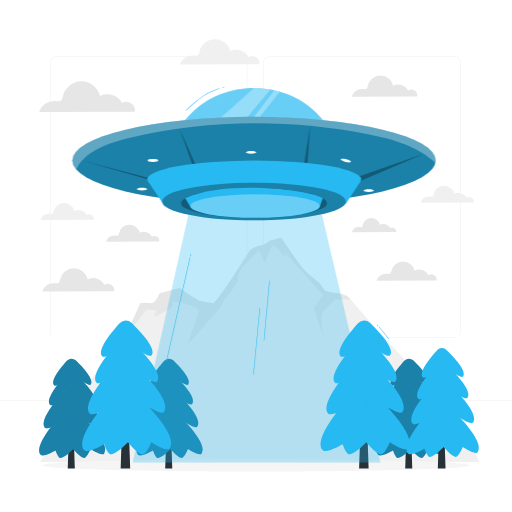
t = 0.00 s
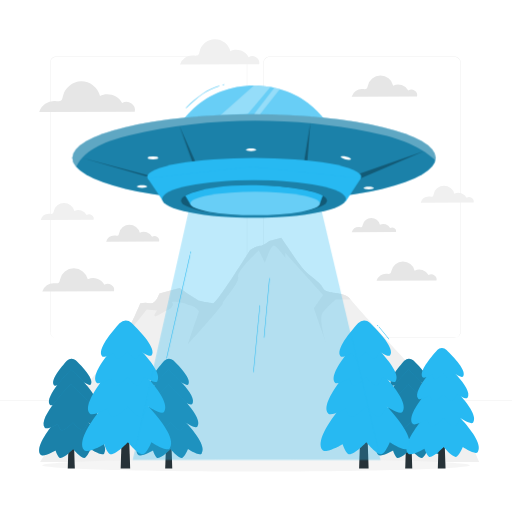
t = 0.19 s
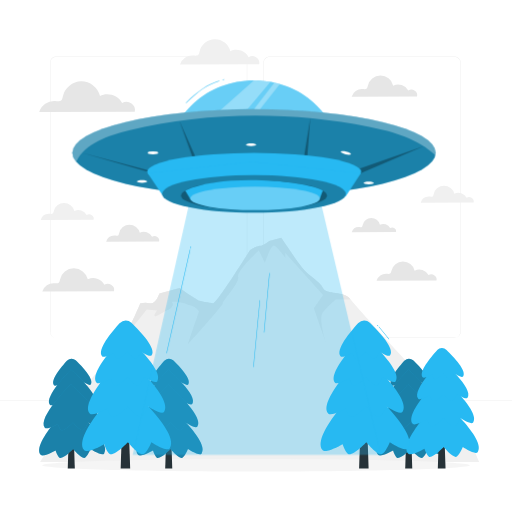
t = 0.56 s
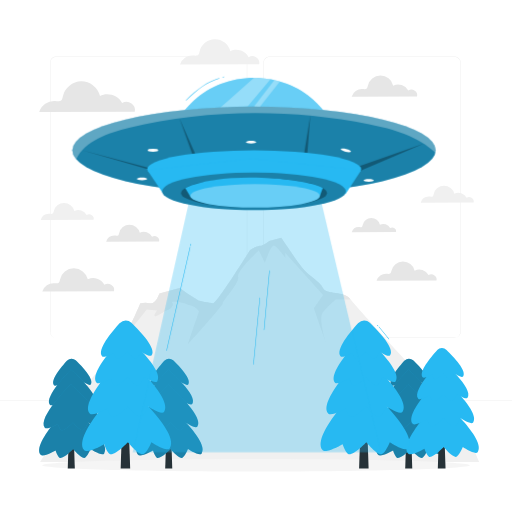
t = 0.75 s
t = 0.94 s: frame unchanged from t = 0.56 s, image omitted
t = 1.31 s: frame unchanged from t = 0.19 s, image omitted

The animated SVG that drew these frames (rendered in a browser with its animation timeline set to each time). Animation: 1 CSS @keyframes rule; one cycle of 1.50 s, repeats indefinitely.

<svg class="animated" id="freepik_stories-alien-spaceship" xmlns="http://www.w3.org/2000/svg" viewBox="0 0 500 500" version="1.1" xmlns:xlink="http://www.w3.org/1999/xlink" xmlns:svgjs="http://svgjs.com/svgjs"><style>svg#freepik_stories-alien-spaceship:not(.animated) .animable {opacity: 0;}svg#freepik_stories-alien-spaceship.animated #freepik--Spaceship--inject-53 {animation: 1.5s Infinite  linear floating;animation-delay: 0s;}            @keyframes floating {                0% {                    opacity: 1;                    transform: translateY(0px);                }                50% {                    transform: translateY(-10px);                }                100% {                    opacity: 1;                    transform: translateY(0px);                }            }        </style><g id="freepik--background-complete--inject-53" class="animable animator-active" style="transform-origin: 250px 244.719px;"><path d="M443.92,330.2H263.17a5.87,5.87,0,0,1-5.86-5.86V61.06a5.87,5.87,0,0,1,5.86-5.86H443.92a5.87,5.87,0,0,1,5.86,5.86V324.34A5.87,5.87,0,0,1,443.92,330.2ZM263.17,55.45a5.62,5.62,0,0,0-5.61,5.61V324.34a5.62,5.62,0,0,0,5.61,5.61H443.92a5.61,5.61,0,0,0,5.61-5.61V61.06a5.61,5.61,0,0,0-5.61-5.61Z" style="fill: rgb(224, 224, 224); transform-origin: 353.545px 192.7px;" id="eljxwflfe8fe" class="animable"></path><path d="M235.49,330.2H54.75a5.87,5.87,0,0,1-5.87-5.86V61.06a5.87,5.87,0,0,1,5.87-5.86H235.49a5.86,5.86,0,0,1,5.86,5.86V324.34A5.86,5.86,0,0,1,235.49,330.2ZM54.75,55.45a5.62,5.62,0,0,0-5.62,5.61V324.34A5.62,5.62,0,0,0,54.75,330H235.49a5.61,5.61,0,0,0,5.61-5.61V61.06a5.61,5.61,0,0,0-5.61-5.61Z" style="fill: rgb(224, 224, 224); transform-origin: 145.115px 192.7px;" id="elmg2k9m2659" class="animable"></path><rect y="391.27" width="500" height="0.25" style="fill: rgb(224, 224, 224); transform-origin: 250px 391.395px;" id="el00a2f8d4dtis" class="animable"></rect><rect x="51.67" y="405.53" width="16.06" height="0.25" style="fill: rgb(224, 224, 224); transform-origin: 59.7px 405.655px;" id="elf9fi3wc04ea" class="animable"></rect><rect x="170.35" y="402.82" width="53.53" height="0.25" style="fill: rgb(224, 224, 224); transform-origin: 197.115px 402.945px;" id="elcv632k2tnc" class="animable"></rect><rect x="68.73" y="414.82" width="36.25" height="0.25" style="fill: rgb(224, 224, 224); transform-origin: 86.855px 414.945px;" id="el4e5u7zrvyno" class="animable"></rect><rect x="378.35" y="402.69" width="43.19" height="0.25" style="fill: rgb(224, 224, 224); transform-origin: 399.945px 402.815px;" id="elg6fy7sxs9l8" class="animable"></rect><rect x="430.45" y="402.69" width="6.33" height="0.25" style="fill: rgb(224, 224, 224); transform-origin: 433.615px 402.815px;" id="elzjq3bn0uhfr" class="animable"></rect><rect x="316.21" y="408.92" width="53.89" height="0.25" style="fill: rgb(224, 224, 224); transform-origin: 343.155px 409.045px;" id="elsqq654uv28l" class="animable"></rect><path d="M424.26,269a5.32,5.32,0,0,0-5.78-.34,10.3,10.3,0,0,0-13.54-4.34,11.67,11.67,0,0,0-22.77.28,4.45,4.45,0,0,1-.87,2.3c-.95,1-2.53.65-3.88.54a9.6,9.6,0,0,0-9.68,6.76l58.52-.22A4.66,4.66,0,0,0,424.26,269Z" style="fill: rgb(230, 230, 230); transform-origin: 397.062px 264.775px;" id="elupue0zd1u7g" class="animable"></path><path d="M108.84,278.37a6.39,6.39,0,0,0-6.91-.4,12.3,12.3,0,0,0-16.17-5.18,13.95,13.95,0,0,0-27.21.33,5.25,5.25,0,0,1-1,2.75c-1.13,1.16-3,.77-4.63.65a11.47,11.47,0,0,0-11.57,8.07l69.92-.26A5.59,5.59,0,0,0,108.84,278.37Z" style="fill: rgb(230, 230, 230); transform-origin: 76.3813px 273.337px;" id="elxd146dukk1i" class="animable"></path><path d="M385.28,222.94a3.94,3.94,0,0,0-4.27-.25,7.61,7.61,0,0,0-10-3.21,8.63,8.63,0,0,0-16.83.21,3.25,3.25,0,0,1-.65,1.7c-.7.72-1.87.48-2.87.4a7.08,7.08,0,0,0-7.15,5l43.26-.16A3.44,3.44,0,0,0,385.28,222.94Z" style="fill: rgb(230, 230, 230); transform-origin: 365.187px 219.828px;" id="el8y2nzp8yqm7" class="animable"></path><path d="M128.44,101.13a8.5,8.5,0,0,0-9.21-.54c-3.74-7.55-14.15-10.88-21.58-6.9A19.16,19.16,0,0,0,79.34,79.4a19.18,19.18,0,0,0-18,14.72c-.28,1.3-.46,2.73-1.39,3.68-1.51,1.54-4,1-6.18.85a15.31,15.31,0,0,0-15.43,10.77l93.27-.34C132.45,105.92,131.05,103.1,128.44,101.13Z" style="fill: rgb(230, 230, 230); transform-origin: 85.0968px 94.41px;" id="eldjkouapu24l" class="animable"></path><path d="M153.62,231.52a4.72,4.72,0,0,0-5.11-.3,9.09,9.09,0,0,0-12-3.83,10.3,10.3,0,0,0-20.1.24,4.09,4.09,0,0,1-.77,2c-.84.85-2.24.57-3.43.47a8.5,8.5,0,0,0-8.55,6l51.69-.19A4.12,4.12,0,0,0,153.62,231.52Z" style="fill: rgb(230, 230, 230); transform-origin: 129.561px 227.781px;" id="elojk2b4z4ab" class="animable"></path><path d="M89.72,210.22a4.73,4.73,0,0,0-5.11-.3,9.09,9.09,0,0,0-12-3.83,10.31,10.31,0,0,0-20.11.25,3.88,3.88,0,0,1-.77,2c-.84.86-2.23.57-3.43.48a8.48,8.48,0,0,0-8.55,6l51.69-.19A4.12,4.12,0,0,0,89.72,210.22Z" style="fill: rgb(240, 240, 240); transform-origin: 65.6541px 206.5px;" id="elc0ku8fwzcde" class="animable"></path><path d="M460.79,193.41a4.72,4.72,0,0,0-5.1-.3,9.1,9.1,0,0,0-12-3.83,10.31,10.31,0,0,0-20.11.25,3.85,3.85,0,0,1-.77,2c-.83.86-2.23.57-3.42.48a8.49,8.49,0,0,0-8.56,6l51.69-.19A4.11,4.11,0,0,0,460.79,193.41Z" style="fill: rgb(240, 240, 240); transform-origin: 436.734px 189.69px;" id="eld65g7kunnxq" class="animable"></path><path d="M250.44,56.26a7.06,7.06,0,0,0-7.64-.44c-3.09-6.26-11.72-9-17.88-5.73a15.41,15.41,0,0,0-30.07.37,5.94,5.94,0,0,1-1.15,3c-1.26,1.28-3.35.85-5.13.71a12.69,12.69,0,0,0-12.79,8.92l77.31-.28C253.76,60.23,252.6,57.89,250.44,56.26Z" style="fill: rgb(240, 240, 240); transform-origin: 214.53px 50.6643px;" id="el1603lhu17uf" class="animable"></path><path d="M405.06,88.73a5.84,5.84,0,0,0-6.32-.37A11.23,11.23,0,0,0,384,83.63a12.74,12.74,0,0,0-24.86.3,4.87,4.87,0,0,1-.95,2.52c-1,1-2.76.7-4.24.58a10.5,10.5,0,0,0-10.57,7.38l63.89-.24A5.09,5.09,0,0,0,405.06,88.73Z" style="fill: rgb(230, 230, 230); transform-origin: 375.391px 84.1196px;" id="elkbnwncarefm" class="animable"></path><path d="M39.22,451.2s25.59-40.55,23.88-42.78,37.11-55.17,44.35-57.35c3.06-.93,8.84-10.92,14.49-22.15,7.68-15.28,15.1-32.81,15.1-32.81a31.94,31.94,0,0,1,9.66-.05c5.71.75,8.89-9.54,8.89-9.54l19.89-5.19,7.47,5.19,11.29,7.12s10.66,2.2,14,2.42,35.63-51.43,35.63-51.43,6.47-4.59,9.93-4.62,9.15-4.74,9.15-4.74l11.74-3s14.13,21.17,20.48,29.32,16.75,12.77,20.23,19.72,20.38,2.17,27,11.13S440.6,400.11,440.6,400.11C451.44,411.83,468,451.2,468,451.2Z" style="fill: rgb(240, 240, 240); transform-origin: 253.61px 341.735px;" id="el7tj322lmvzj" class="animable"></path><path d="M315.38,305c-4.63,6,2.29,28.32,3.31,31.51L306.44,301l8.94-12.82L278.61,247.1V252s-8.27-12-11.33-12-8.54,16.81-8.54,16.81l-6-12.19s-21.47,19.71-20.09,25.76-16.17,24.37-15,25.72S183,336.88,183,336.88l11.29-33s-3.19-4.3-7.4-5.31-11.18-4.35-16.58-3.82,0,0-1.74,3.82-3.65,3.16-12.93,8.56-2.3-3.79-2.3-3.79l-10-1.09-21.38,26.66c7.68-15.28,15.1-32.81,15.1-32.81a31.94,31.94,0,0,1,9.66-.05c5.71.75,8.89-9.54,8.89-9.54l19.89-5.19,7.47,5.19,11.29,7.12s10.66,2.2,14,2.42,35.63-51.43,35.63-51.43,6.47-4.59,9.93-4.62,9.15-4.74,9.15-4.74l11.74-3s14.13,21.17,20.48,29.32,16.75,12.77,20.23,19.72,20.38,2.17,27,11.13H327.87A90.18,90.18,0,0,0,315.38,305Z" style="fill: rgb(230, 230, 230); transform-origin: 232.19px 284.57px;" id="elxu5xw7vqmob" class="animable"></path></g><g id="freepik--Shadow--inject-53" class="animable" style="transform-origin: 250px 454.335px;"><path d="M458.88,454.34c0,3.38-93.52,6.13-208.88,6.13s-208.88-2.75-208.88-6.13S134.64,448.2,250,448.2,458.88,451,458.88,454.34Z" style="fill: rgb(245, 245, 245); transform-origin: 250px 454.335px;" id="elxch2eebsaz" class="animable"></path></g><g id="freepik--Trees--inject-53" class="animable" style="transform-origin: 253.077px 385.249px;"><path d="M73.92,351.89a5.84,5.84,0,0,0-8.25.16l-.11.12c-6.09,6.67-16.51,19.31-12.89,24,1.34,1.75,8.47-2.41,8.47-2.41s1.28,3.9,2.49,4.16c2.2.49,7.45-5,7.45-5s4.36,5.34,6.37,5c1.52-.22,3.5-5,3.5-5s6.45,4.25,7.69,2.64C92.31,370.69,80.61,358.31,73.92,351.89Z" style="fill: #27B9F2; transform-origin: 70.6307px 364.107px;" id="elox4zphk3tro" class="animable"></path><g id="elk9tj3mc6yy9"><path d="M73.92,351.89a5.84,5.84,0,0,0-8.25.16l-.11.12c-6.09,6.67-16.51,19.31-12.89,24,1.34,1.75,8.47-2.41,8.47-2.41s1.28,3.9,2.49,4.16c2.2.49,7.45-5,7.45-5s4.36,5.34,6.37,5c1.52-.22,3.5-5,3.5-5s6.45,4.25,7.69,2.64C92.31,370.69,80.61,358.31,73.92,351.89Z" style="opacity: 0.3; transform-origin: 70.6307px 364.107px;" class="animable" id="eleuhwxejfbcf"></path></g><polygon points="68.78 377.95 66.16 457.56 73.06 457.56 70.43 377.95 68.78 377.95" style="fill: rgb(38, 50, 56); transform-origin: 69.61px 417.755px;" id="elnulppjwibto" class="animable"></polygon><path d="M68.87,395.37S31,432.87,39.65,444.16c2.32,3,14.61-4.17,14.61-4.17s2.26,6.74,4.3,7.19c3.79.84,12.86-8.7,12.86-8.7s7.51,9.21,11,8.7c2.62-.38,6-8.7,6-8.7s11.12,7.32,13.24,4.54C110.42,431.47,68.87,395.37,68.87,395.37Z" style="fill: #27B9F2; transform-origin: 70.6194px 421.301px;" id="elr3dl4qe746" class="animable"></path><g id="ela5ansfbfbq5"><path d="M68.87,395.37S31,432.87,39.65,444.16c2.32,3,14.61-4.17,14.61-4.17s2.26,6.74,4.3,7.19c3.79.84,12.86-8.7,12.86-8.7s7.51,9.21,11,8.7c2.62-.38,6-8.7,6-8.7s11.12,7.32,13.24,4.54C110.42,431.47,68.87,395.37,68.87,395.37Z" style="opacity: 0.3; transform-origin: 70.6194px 421.301px;" class="animable" id="elqcip3knx0fc"></path></g><path d="M69.37,360.79s-26.8,26.55-20.67,34.53c1.63,2.13,10.34-2.95,10.34-2.95s1.6,4.77,3,5.09c2.69.6,9.1-6.16,9.1-6.16s5.31,6.52,7.77,6.16c1.85-.27,4.28-6.16,4.28-6.16s7.87,5.19,9.37,3.21C98.79,386.36,69.37,360.79,69.37,360.79Z" style="fill: #27B9F2; transform-origin: 70.6074px 379.144px;" id="elqoqozg8c7k" class="animable"></path><g id="eldma86fnjvw5"><path d="M69.37,360.79s-26.8,26.55-20.67,34.53c1.63,2.13,10.34-2.95,10.34-2.95s1.6,4.77,3,5.09c2.69.6,9.1-6.16,9.1-6.16s5.31,6.52,7.77,6.16c1.85-.27,4.28-6.16,4.28-6.16s7.87,5.19,9.37,3.21C98.79,386.36,69.37,360.79,69.37,360.79Z" style="opacity: 0.3; transform-origin: 70.6074px 379.144px;" class="animable" id="elxzp5xyl0t3a"></path></g><path d="M69.1,375.24s-32.88,32.57-25.36,42.37c2,2.61,12.69-3.62,12.69-3.62s2,5.85,3.73,6.24c3.29.73,11.17-7.55,11.17-7.55s6.51,8,9.52,7.55c2.28-.33,5.25-7.55,5.25-7.55s9.67,6.36,11.5,3.94C105.18,406.61,69.1,375.24,69.1,375.24Z" style="fill: #27B9F2; transform-origin: 70.6343px 397.758px;" id="elthapje1y25" class="animable"></path><g id="eldajqw8is44"><path d="M69.1,375.24s-32.88,32.57-25.36,42.37c2,2.61,12.69-3.62,12.69-3.62s2,5.85,3.73,6.24c3.29.73,11.17-7.55,11.17-7.55s6.51,8,9.52,7.55c2.28-.33,5.25-7.55,5.25-7.55s9.67,6.36,11.5,3.94C105.18,406.61,69.1,375.24,69.1,375.24Z" style="opacity: 0.3; transform-origin: 70.6343px 397.758px;" class="animable" id="el3xbynhwyuy9"></path></g><path d="M169.09,351.89a5.84,5.84,0,0,0-8.25.16l-.11.12c-6.09,6.67-16.51,19.31-12.89,24,1.34,1.75,8.47-2.41,8.47-2.41s1.28,3.9,2.49,4.16c2.2.49,7.45-5,7.45-5s4.36,5.34,6.37,5c1.52-.22,3.5-5,3.5-5s6.46,4.25,7.69,2.64C187.48,370.69,175.78,358.31,169.09,351.89Z" style="fill: #27B9F2; transform-origin: 165.801px 364.107px;" id="el1tiqvjywjgr" class="animable"></path><g id="elsv48151cixf"><path d="M169.09,351.89a5.84,5.84,0,0,0-8.25.16l-.11.12c-6.09,6.67-16.51,19.31-12.89,24,1.34,1.75,8.47-2.41,8.47-2.41s1.28,3.9,2.49,4.16c2.2.49,7.45-5,7.45-5s4.36,5.34,6.37,5c1.52-.22,3.5-5,3.5-5s6.46,4.25,7.69,2.64C187.48,370.69,175.78,358.31,169.09,351.89Z" style="opacity: 0.3; transform-origin: 165.801px 364.107px;" class="animable" id="elxyc7ck4obhf"></path></g><polygon points="163.95 377.95 161.33 457.56 168.23 457.56 165.6 377.95 163.95 377.95" style="fill: rgb(38, 50, 56); transform-origin: 164.78px 417.755px;" id="elk1gcmr0av8" class="animable"></polygon><path d="M164,395.37s-37.87,37.5-29.22,48.79c2.32,3,14.61-4.17,14.61-4.17s2.26,6.74,4.3,7.19c3.79.84,12.86-8.7,12.86-8.7s7.51,9.21,11,8.7c2.62-.38,6.05-8.7,6.05-8.7s11.12,7.32,13.24,4.54C205.59,431.47,164,395.37,164,395.37Z" style="fill: #27B9F2; transform-origin: 165.773px 421.301px;" id="elqi2g6rte2wm" class="animable"></path><g id="el1cnxkx5sf9a"><path d="M164,395.37s-37.87,37.5-29.22,48.79c2.32,3,14.61-4.17,14.61-4.17s2.26,6.74,4.3,7.19c3.79.84,12.86-8.7,12.86-8.7s7.51,9.21,11,8.7c2.62-.38,6.05-8.7,6.05-8.7s11.12,7.32,13.24,4.54C205.59,431.47,164,395.37,164,395.37Z" style="opacity: 0.3; transform-origin: 165.773px 421.301px;" class="animable" id="elbo8p82kpbwn"></path></g><path d="M164.54,360.79s-26.79,26.55-20.67,34.53c1.64,2.13,10.34-2.95,10.34-2.95s1.6,4.77,3,5.09c2.69.6,9.1-6.16,9.1-6.16s5.31,6.52,7.77,6.16c1.85-.27,4.28-6.16,4.28-6.16s7.87,5.19,9.37,3.21C194,386.36,164.54,360.79,164.54,360.79Z" style="fill: #27B9F2; transform-origin: 165.783px 379.144px;" id="el06m9eyd1zk33" class="animable"></path><g id="elkl6jq6txg1"><path d="M164.54,360.79s-26.79,26.55-20.67,34.53c1.64,2.13,10.34-2.95,10.34-2.95s1.6,4.77,3,5.09c2.69.6,9.1-6.16,9.1-6.16s5.31,6.52,7.77,6.16c1.85-.27,4.28-6.16,4.28-6.16s7.87,5.19,9.37,3.21C194,386.36,164.54,360.79,164.54,360.79Z" style="opacity: 0.3; transform-origin: 165.783px 379.144px;" class="animable" id="elv2yvj0amwpb"></path></g><path d="M164.27,375.24s-32.88,32.57-25.36,42.37c2,2.61,12.69-3.62,12.69-3.62s2,5.85,3.74,6.24c3.28.73,11.16-7.55,11.16-7.55s6.52,8,9.52,7.55c2.28-.33,5.25-7.55,5.25-7.55s9.67,6.36,11.5,3.94C200.35,406.61,164.27,375.24,164.27,375.24Z" style="fill: #27B9F2; transform-origin: 165.804px 397.758px;" id="el0puzbgt63tqi" class="animable"></path><g id="el9823chbchyj"><path d="M164.27,375.24s-32.88,32.57-25.36,42.37c2,2.61,12.69-3.62,12.69-3.62s2,5.85,3.74,6.24c3.28.73,11.16-7.55,11.16-7.55s6.52,8,9.52,7.55c2.28-.33,5.25-7.55,5.25-7.55s9.67,6.36,11.5,3.94C200.35,406.61,164.27,375.24,164.27,375.24Z" style="opacity: 0.3; transform-origin: 165.804px 397.758px;" class="animable" id="elqxd9e3xouzo"></path></g><polygon points="121.36 350.26 117.82 457.56 127.12 457.56 123.58 350.26 121.36 350.26" style="fill: rgb(38, 50, 56); transform-origin: 122.47px 403.91px;" id="el0lopclkbly0m" class="animable"></polygon><path d="M121.47,373.73s-51,50.55-39.37,65.76c3.11,4.06,19.69-5.61,19.69-5.61s3,9.08,5.79,9.69c5.11,1.13,17.34-11.73,17.34-11.73S135,444.25,139.7,443.57c3.53-.52,8.15-11.73,8.15-11.73s15,9.87,17.85,6.13C177.48,422.4,121.47,373.73,121.47,373.73Z" style="fill: #27B9F2; transform-origin: 123.852px 408.685px;" id="eltuudfyhvyr" class="animable"></path><path d="M121.78,346.6s-44.31,43.9-34.17,57.11c2.7,3.52,17.1-4.87,17.1-4.87s2.64,7.88,5,8.41c4.44,1,15.05-10.18,15.05-10.18s8.78,10.78,12.84,10.18c3.07-.46,7.08-10.18,7.08-10.18s13,8.57,15.49,5.31C170.42,388.89,121.78,346.6,121.78,346.6Z" style="fill: #27B9F2; transform-origin: 123.845px 376.957px;" id="el97pusn7hu1q" class="animable"></path><path d="M122.16,327.13S86,362.91,94.29,373.67c2.2,2.87,13.93-4,13.93-4s2.16,6.42,4.11,6.85c3.62.81,12.26-8.3,12.26-8.3s7.16,8.79,10.47,8.3c2.5-.37,5.77-8.3,5.77-8.3s10.61,7,12.63,4.32C161.8,361.59,122.16,327.13,122.16,327.13Z" style="fill: #27B9F2; transform-origin: 123.834px 351.851px;" id="el3d83weg4sum" class="animable"></path><path d="M128.29,315.14a7.87,7.87,0,0,0-11.13.21,1.07,1.07,0,0,0-.14.16c-8.21,9-22.26,26-17.38,32.39,1.8,2.35,11.42-3.25,11.42-3.25s1.72,5.26,3.36,5.61c3,.66,10-6.79,10-6.79s5.88,7.19,8.58,6.79c2.05-.3,4.72-6.79,4.72-6.79s8.7,5.72,10.37,3.55C153.08,340.47,137.3,323.78,128.29,315.14Z" style="fill: #27B9F2; transform-origin: 123.84px 331.62px;" id="elvd1rvcivtch" class="animable"></path><path d="M403.47,351.89a5.84,5.84,0,0,0-8.25.16l-.11.12c-6.09,6.67-16.51,19.31-12.89,24,1.34,1.75,8.47-2.41,8.47-2.41s1.28,3.9,2.49,4.16c2.2.49,7.46-5,7.46-5s4.35,5.34,6.36,5c1.52-.22,3.5-5,3.5-5s6.46,4.25,7.69,2.64C421.86,370.69,410.16,358.31,403.47,351.89Z" style="fill: #27B9F2; transform-origin: 400.181px 364.107px;" id="el8ukp9g5flfe" class="animable"></path><g id="el5v6a8idd923"><path d="M403.47,351.89a5.84,5.84,0,0,0-8.25.16l-.11.12c-6.09,6.67-16.51,19.31-12.89,24,1.34,1.75,8.47-2.41,8.47-2.41s1.28,3.9,2.49,4.16c2.2.49,7.46-5,7.46-5s4.35,5.34,6.36,5c1.52-.22,3.5-5,3.5-5s6.46,4.25,7.69,2.64C421.86,370.69,410.16,358.31,403.47,351.89Z" style="opacity: 0.3; transform-origin: 400.181px 364.107px;" class="animable" id="elxi9s5fxnx4k"></path></g><polygon points="398.33 377.95 395.71 457.56 402.61 457.56 399.98 377.95 398.33 377.95" style="fill: rgb(38, 50, 56); transform-origin: 399.16px 417.755px;" id="elztch99kl8uo" class="animable"></polygon><path d="M398.42,395.37s-37.87,37.5-29.22,48.79c2.32,3,14.61-4.17,14.61-4.17s2.26,6.74,4.3,7.19c3.79.84,12.86-8.7,12.86-8.7s7.51,9.21,11,8.7c2.62-.38,6.05-8.7,6.05-8.7s11.12,7.32,13.24,4.54C440,431.47,398.42,395.37,398.42,395.37Z" style="fill: #27B9F2; transform-origin: 400.191px 421.301px;" id="el7s0lvtj3zzb" class="animable"></path><g id="elomq58eajdyg"><path d="M398.42,395.37s-37.87,37.5-29.22,48.79c2.32,3,14.61-4.17,14.61-4.17s2.26,6.74,4.3,7.19c3.79.84,12.86-8.7,12.86-8.7s7.51,9.21,11,8.7c2.62-.38,6.05-8.7,6.05-8.7s11.12,7.32,13.24,4.54C440,431.47,398.42,395.37,398.42,395.37Z" style="opacity: 0.3; transform-origin: 400.191px 421.301px;" class="animable" id="elffhyu3ku58p"></path></g><path d="M398.92,360.79s-26.79,26.55-20.67,34.53c1.64,2.13,10.34-2.95,10.34-2.95s1.6,4.77,3,5.09c2.69.6,9.1-6.16,9.1-6.16s5.31,6.52,7.77,6.16c1.85-.27,4.28-6.16,4.28-6.16s7.87,5.19,9.37,3.21C428.34,386.36,398.92,360.79,398.92,360.79Z" style="fill: #27B9F2; transform-origin: 400.159px 379.144px;" id="elfjcht094rbm" class="animable"></path><g id="ell1hlwr1jy9d"><path d="M398.92,360.79s-26.79,26.55-20.67,34.53c1.64,2.13,10.34-2.95,10.34-2.95s1.6,4.77,3,5.09c2.69.6,9.1-6.16,9.1-6.16s5.31,6.52,7.77,6.16c1.85-.27,4.28-6.16,4.28-6.16s7.87,5.19,9.37,3.21C428.34,386.36,398.92,360.79,398.92,360.79Z" style="opacity: 0.3; transform-origin: 400.159px 379.144px;" class="animable" id="el31zzi919j3j"></path></g><path d="M398.65,375.24s-32.88,32.57-25.36,42.37C375.3,420.22,386,414,386,414s2,5.85,3.74,6.24c3.28.73,11.16-7.55,11.16-7.55s6.52,8,9.52,7.55c2.28-.33,5.26-7.55,5.26-7.55s9.66,6.36,11.49,3.94C434.73,406.61,398.65,375.24,398.65,375.24Z" style="fill: #27B9F2; transform-origin: 400.192px 397.763px;" id="elqmynlj858hl" class="animable"></path><g id="elkfsqhcuzas"><path d="M398.65,375.24s-32.88,32.57-25.36,42.37C375.3,420.22,386,414,386,414s2,5.85,3.74,6.24c3.28.73,11.16-7.55,11.16-7.55s6.52,8,9.52,7.55c2.28-.33,5.26-7.55,5.26-7.55s9.66,6.36,11.49,3.94C434.73,406.61,398.65,375.24,398.65,375.24Z" style="opacity: 0.3; transform-origin: 400.192px 397.763px;" class="animable" id="elz5y3z11wp5e"></path></g><polygon points="430.42 370.29 427.54 457.56 435.1 457.56 432.22 370.29 430.42 370.29" style="fill: rgb(38, 50, 56); transform-origin: 431.32px 413.925px;" id="elvlndw7ajf5g" class="animable"></polygon><path d="M430.51,389.38s-41.51,41.12-32,53.49c2.54,3.3,16-4.57,16-4.57s2.47,7.38,4.71,7.88c4.15.92,14.1-9.54,14.1-9.54s8.23,10.1,12,9.54c2.87-.42,6.63-9.54,6.63-9.54s12.2,8,14.51,5C476.06,429,430.51,389.38,430.51,389.38Z" style="fill: #27B9F2; transform-origin: 432.442px 417.809px;" id="eloi9pevluopp" class="animable"></path><path d="M430.76,367.31S394.71,403,403,413.76c2.2,2.87,13.91-4,13.91-4s2.15,6.41,4.1,6.84c3.6.8,12.23-8.28,12.23-8.28s7.15,8.77,10.44,8.28c2.5-.37,5.76-8.28,5.76-8.28s10.6,7,12.61,4.32C470.32,401.71,430.76,367.31,430.76,367.31Z" style="fill: #27B9F2; transform-origin: 432.474px 391.98px;" id="el2tdl99o2syh" class="animable"></path><path d="M431.06,351.48s-29.38,29.1-22.66,37.85c1.79,2.33,11.33-3.23,11.33-3.23s1.76,5.22,3.34,5.58c2.94.65,10-6.76,10-6.76s5.83,7.15,8.52,6.76c2-.31,4.69-6.76,4.69-6.76s8.63,5.69,10.27,3.52C463.31,379.51,431.06,351.48,431.06,351.48Z" style="fill: #27B9F2; transform-origin: 432.441px 371.6px;" id="elc87l1x6xi1r" class="animable"></path><path d="M436.05,341.72a6.4,6.4,0,0,0-9.05.18l-.12.12c-6.67,7.32-18.1,21.18-14.13,26.35,1.47,1.91,9.28-2.64,9.28-2.64s1.41,4.27,2.74,4.56c2.41.54,8.17-5.53,8.17-5.53s4.77,5.85,7,5.53c1.67-.24,3.85-5.53,3.85-5.53s7.07,4.66,8.43,2.89C456.21,362.33,443.38,348.75,436.05,341.72Z" style="fill: #27B9F2; transform-origin: 432.452px 355.129px;" id="el6ivjt67374" class="animable"></path><polygon points="354.21 350.26 350.67 457.56 359.97 457.56 356.43 350.26 354.21 350.26" style="fill: rgb(38, 50, 56); transform-origin: 355.32px 403.91px;" id="eldjvlkb4p0t" class="animable"></polygon><path d="M354.33,373.73s-51,50.55-39.38,65.76c3.12,4.06,19.69-5.61,19.69-5.61s3,9.08,5.8,9.69c5.1,1.13,17.33-11.73,17.33-11.73s10.12,12.41,14.78,11.73c3.53-.52,8.15-11.73,8.15-11.73s15,9.87,17.85,6.13C410.33,422.4,354.33,373.73,354.33,373.73Z" style="fill: #27B9F2; transform-origin: 356.703px 408.685px;" id="eliogj405u8l7" class="animable"></path><path d="M354.64,346.6s-44.32,43.9-34.18,57.11c2.7,3.52,17.1-4.87,17.1-4.87s2.64,7.88,5,8.41c4.43,1,15-10.18,15-10.18s8.79,10.78,12.84,10.18c3.07-.46,7.08-10.18,7.08-10.18s13,8.57,15.5,5.31C403.27,388.89,354.64,346.6,354.64,346.6Z" style="fill: #27B9F2; transform-origin: 356.681px 376.957px;" id="el2rtchun0rex" class="animable"></path><path d="M355,327.13s-36.12,35.78-27.87,46.54c2.21,2.87,13.94-4,13.94-4s2.16,6.42,4.1,6.85c3.62.81,12.26-8.3,12.26-8.3s7.16,8.79,10.47,8.3c2.5-.37,5.77-8.3,5.77-8.3s10.61,7,12.63,4.32C394.65,361.59,355,327.13,355,327.13Z" style="fill: #27B9F2; transform-origin: 356.68px 351.851px;" id="elkly2q8qubu" class="animable"></path><path d="M361.14,315.14a7.87,7.87,0,0,0-11.13.21l-.14.16c-8.21,9-22.26,26-17.38,32.39,1.81,2.35,11.42-3.25,11.42-3.25s1.73,5.26,3.36,5.61c3,.66,10-6.79,10-6.79s5.88,7.19,8.58,6.79c2.05-.3,4.73-6.79,4.73-6.79s8.69,5.72,10.36,3.55C385.93,340.47,370.15,323.78,361.14,315.14Z" style="fill: #27B9F2; transform-origin: 356.689px 331.62px;" id="eligzvuh57rla" class="animable"></path><path d="M379.8,331.38a.25.25,0,0,1-.2-.09c-.77-1-1.52-1.92-2.28-2.88-2.33-3-4.74-6-7.44-9.05a.24.24,0,0,1,0-.35.25.25,0,0,1,.35,0c2.7,3.06,5.12,6.12,7.45,9.07L380,331a.24.24,0,0,1,0,.35A.27.27,0,0,1,379.8,331.38Z" style="fill: #27B9F2; transform-origin: 374.94px 325.163px;" id="elh34x1l8kuun" class="animable"></path><path d="M369.1,318.52a.21.21,0,0,1-.18-.08l-.63-.67a.25.25,0,0,1,0-.35.25.25,0,0,1,.36,0l.62.67a.24.24,0,0,1,0,.35A.23.23,0,0,1,369.1,318.52Z" style="fill: #27B9F2; transform-origin: 368.782px 317.932px;" id="elxwfhch164vh" class="animable"></path></g><g id="freepik--Spaceship--inject-53" class="animable" style="transform-origin: 248.025px 268.175px;"><g id="el0auoyzlu2s49"><polyline points="185.87 201.22 129.61 451.6 371.59 451.6 312.4 201.22" style="fill: #27B9F2; opacity: 0.3; transform-origin: 250.6px 326.41px;" class="animable" id="eldrwekyz6hx"></polyline></g><path d="M162.7,352.5h0a.25.25,0,0,1-.19-.3l22.88-100.85a.25.25,0,0,1,.49.11L163,352.31A.25.25,0,0,1,162.7,352.5Z" style="fill: #27B9F2; transform-origin: 174.195px 301.83px;" id="el5waa9wfa8es" class="animable"></path><path d="M185.94,250.25h-.06a.25.25,0,0,1-.18-.3l.44-1.75a.25.25,0,0,1,.3-.18.24.24,0,0,1,.18.3l-.43,1.75A.26.26,0,0,1,185.94,250.25Z" style="fill: #27B9F2; transform-origin: 186.161px 249.132px;" id="el9ygov0oemab" class="animable"></path><path d="M247.54,366.05h0a.25.25,0,0,1-.23-.27l6.23-64.92a.24.24,0,0,1,.27-.23.25.25,0,0,1,.22.27l-6.22,64.93A.24.24,0,0,1,247.54,366.05Z" style="fill: #27B9F2; transform-origin: 250.67px 333.34px;" id="eljg0o7sgqs0o" class="animable"></path><path d="M257.87,332.4h0a.24.24,0,0,1-.22-.27l5.3-58a.23.23,0,0,1,.27-.22.25.25,0,0,1,.23.27l-5.3,58A.27.27,0,0,1,257.87,332.4Z" style="fill: #27B9F2; transform-origin: 260.549px 303.153px;" id="elgfs3yt5krm" class="animable"></path><path d="M248,86c-45.66,0-82.68,33.54-82.68,74.91H330.72C330.72,119.55,293.7,86,248,86Z" style="fill: #27B9F2; transform-origin: 248.02px 123.455px;" id="ellbeg0inczyt" class="animable"></path><g id="eldprlusjyb0m"><path d="M248,86c-45.66,0-82.68,33.54-82.68,74.91H330.72C330.72,119.55,293.7,86,248,86Z" style="fill: rgb(255, 255, 255); opacity: 0.3; transform-origin: 248.02px 123.455px;" class="animable" id="eldmz32fq0nb"></path></g><g id="elmjriuhal6tp"><path d="M248,86l-33.51,29.84,27.26-1.76,22.34-26.66S253.29,85.86,248,86Z" style="fill: rgb(255, 255, 255); opacity: 0.3; transform-origin: 239.29px 100.916px;" class="animable" id="el66zjzdd0w2i"></path></g><ellipse cx="248.04" cy="156.76" rx="177.42" ry="42.68" style="fill: #27B9F2; transform-origin: 248.04px 156.76px;" id="el90p4is4yqpe" class="animable"></ellipse><g id="elv8bppgfcr7"><ellipse cx="248.04" cy="156.76" rx="177.42" ry="42.68" style="opacity: 0.3; transform-origin: 248.04px 156.76px;" class="animable" id="elfo32rmrhd2j"></ellipse></g><ellipse cx="248.14" cy="175.13" rx="104.34" ry="18.37" style="fill: #27B9F2; transform-origin: 248.14px 175.13px;" id="elbhuni0r3p2g" class="animable"></ellipse><polygon points="144.13 176.62 159.6 199.44 337.44 199.44 352.49 176.4 246.2 165.22 144.13 176.62" style="fill: #27B9F2; transform-origin: 248.31px 182.33px;" id="elhfepw4ai9vq" class="animable"></polygon><ellipse cx="248.04" cy="196.82" rx="89.75" ry="18.37" style="fill: #27B9F2; transform-origin: 248.04px 196.82px;" id="ela6nmffcwx7" class="animable"></ellipse><g id="el00tb8arsx6ev"><ellipse cx="248.04" cy="196.82" rx="89.75" ry="18.37" style="opacity: 0.3; transform-origin: 248.04px 196.82px;" class="animable" id="elfvn0tlaobum"></ellipse></g><g id="ele5xl0o0fv6i"><ellipse cx="248.04" cy="198.38" rx="71.22" ry="14.58" style="opacity: 0.3; transform-origin: 248.04px 198.38px;" class="animable" id="elvkqxm6r5vl"></ellipse></g><path d="M180.91,193.5l5.63,9.73,125.64-1.39,3-8.34C301.6,184.22,216.13,176,180.91,193.5Z" style="fill: #27B9F2; transform-origin: 248.045px 193.231px;" id="elgdw1gz5gjyj" class="animable"></path><ellipse cx="249.13" cy="201.22" rx="63.27" ry="11.53" style="fill: #27B9F2; transform-origin: 249.13px 201.22px;" id="el07zmhq5amxse" class="animable"></ellipse><g id="el09py3m8nzno"><ellipse cx="249.13" cy="201.22" rx="63.27" ry="11.53" style="fill: rgb(255, 255, 255); opacity: 0.3; transform-origin: 249.13px 201.22px;" class="animable" id="elwpgg0lfswm"></ellipse></g><g id="el60x03u9tt9k"><g style="opacity: 0.3; transform-origin: 248.005px 139.855px;" class="animable" id="el5j514i8epoo"><path d="M248,114.09c-98,0-177.41,19.11-177.41,42.67,0,3,1.32,6,3.83,8.86,8.26-18,31.58-25.86,51.64-30.79,75.9-18.63,157.68-18.61,234.38-3.6,23.33,4.57,47.84,11.62,64.75,27.73a10.88,10.88,0,0,0,.23-2.2C425.46,133.2,346,114.09,248,114.09Z" style="fill: rgb(255, 255, 255); transform-origin: 248.005px 139.855px;" id="elbctsahp4c0r" class="animable"></path></g></g><g id="elx70ehyr4vh8"><polygon points="143.8 175.13 80.36 156.76 144.13 173.66 143.8 175.13" style="opacity: 0.3; transform-origin: 112.245px 165.945px;" class="animable" id="elr6zkmjjn9l7"></polygon></g><g id="eljfz0uotds2f"><polygon points="175.21 125.44 187.66 160.17 190.5 159.82 175.21 125.44" style="opacity: 0.3; transform-origin: 182.855px 142.805px;" class="animable" id="elau7bpdy4ym"></polygon></g><g id="el0gsmpt1kxe6n"><polygon points="297.18 158.92 303.06 122.58 300.19 159.14 297.18 158.92" style="opacity: 0.3; transform-origin: 300.12px 140.86px;" class="animable" id="elziuat2ep4um"></polygon></g><g id="elbh6mxkhv1t"><path d="M352.49,176.4,414,150.17l-62.84,22S354.32,173.59,352.49,176.4Z" style="opacity: 0.3; transform-origin: 382.58px 163.285px;" class="animable" id="elax0oomm2mkt"></path></g><g id="el5ja3l3avbor"><polygon points="248.04 114.09 267.98 88.21 273.22 89.55 253.77 114.22 248.04 114.09" style="fill: rgb(255, 255, 255); opacity: 0.3; transform-origin: 260.63px 101.215px;" class="animable" id="el041gg0ty9tb6"></polygon></g><ellipse cx="149.37" cy="156.76" rx="5.11" ry="1.42" style="fill: rgb(255, 255, 255); transform-origin: 149.37px 156.76px;" id="eltcdl2eksh5" class="animable"></ellipse><path d="M250.32,148.75c0,.78-2.29,1.42-5.11,1.42s-5.11-.64-5.11-1.42,2.29-1.41,5.11-1.41S250.32,148,250.32,148.75Z" style="fill: rgb(255, 255, 255); transform-origin: 245.21px 148.755px;" id="el5yv6ndaxw64" class="animable"></path><path d="M365.18,186.11c0,.78-2.29,1.42-5.11,1.42s-5.11-.64-5.11-1.42,2.29-1.42,5.11-1.42S365.18,185.33,365.18,186.11Z" style="fill: rgb(255, 255, 255); transform-origin: 360.07px 186.11px;" id="el5v5r0ua8tt" class="animable"></path><path d="M342.77,157.93c-.18.76-2.56.86-5.3.21s-4.84-1.78-4.66-2.54,2.55-.86,5.3-.21S342.94,157.17,342.77,157.93Z" style="fill: rgb(255, 255, 255); transform-origin: 337.789px 156.765px;" id="elsv5kq1popo" class="animable"></path><path d="M143.82,184.65c0,.79-2.29,1.42-5.11,1.42s-5.12-.63-5.12-1.42,2.29-1.41,5.12-1.41S143.82,183.87,143.82,184.65Z" style="fill: rgb(255, 255, 255); transform-origin: 138.705px 184.655px;" id="elm1d3rykcl7i" class="animable"></path><path d="M181.81,108.23l-.36-.35c11.36-11.68,21.73-18.61,32.61-21.81l.14.48C203.4,89.72,193.11,96.61,181.81,108.23Z" style="fill: #27B9F2; transform-origin: 197.825px 97.15px;" id="elyume8vjh7da" class="animable"></path><g id="elj5mwu73bbp"><rect x="217.31" y="84.94" width="1.6" height="0.5" style="fill: #27B9F2; transform-origin: 218.11px 85.19px; transform: rotate(-14.25deg);" class="animable" id="elz1hdhhlhf4"></rect></g></g><defs>     <filter id="active" height="200%">         <feMorphology in="SourceAlpha" result="DILATED" operator="dilate" radius="2"></feMorphology>                <feFlood flood-color="#32DFEC" flood-opacity="1" result="PINK"></feFlood>        <feComposite in="PINK" in2="DILATED" operator="in" result="OUTLINE"></feComposite>        <feMerge>            <feMergeNode in="OUTLINE"></feMergeNode>            <feMergeNode in="SourceGraphic"></feMergeNode>        </feMerge>    </filter>    <filter id="hover" height="200%">        <feMorphology in="SourceAlpha" result="DILATED" operator="dilate" radius="2"></feMorphology>                <feFlood flood-color="#ff0000" flood-opacity="0.5" result="PINK"></feFlood>        <feComposite in="PINK" in2="DILATED" operator="in" result="OUTLINE"></feComposite>        <feMerge>            <feMergeNode in="OUTLINE"></feMergeNode>            <feMergeNode in="SourceGraphic"></feMergeNode>        </feMerge>            <feColorMatrix type="matrix" values="0   0   0   0   0                0   1   0   0   0                0   0   0   0   0                0   0   0   1   0 "></feColorMatrix>    </filter></defs></svg>